The GitHub repository gtmray/gesture_controlled_gaming contains a labelled image folder "Data" with 3 categories: down, left, right. Examples follow, each with its label.

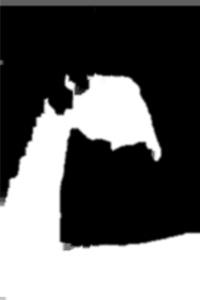
Label: down

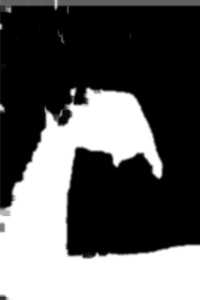
Label: down

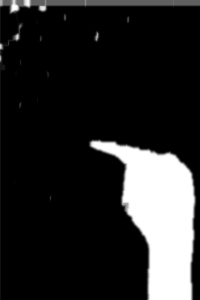
Label: left

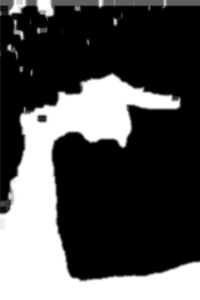
Label: right

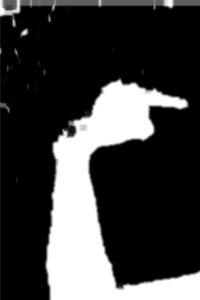
Label: right

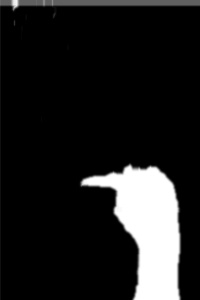
Label: left
